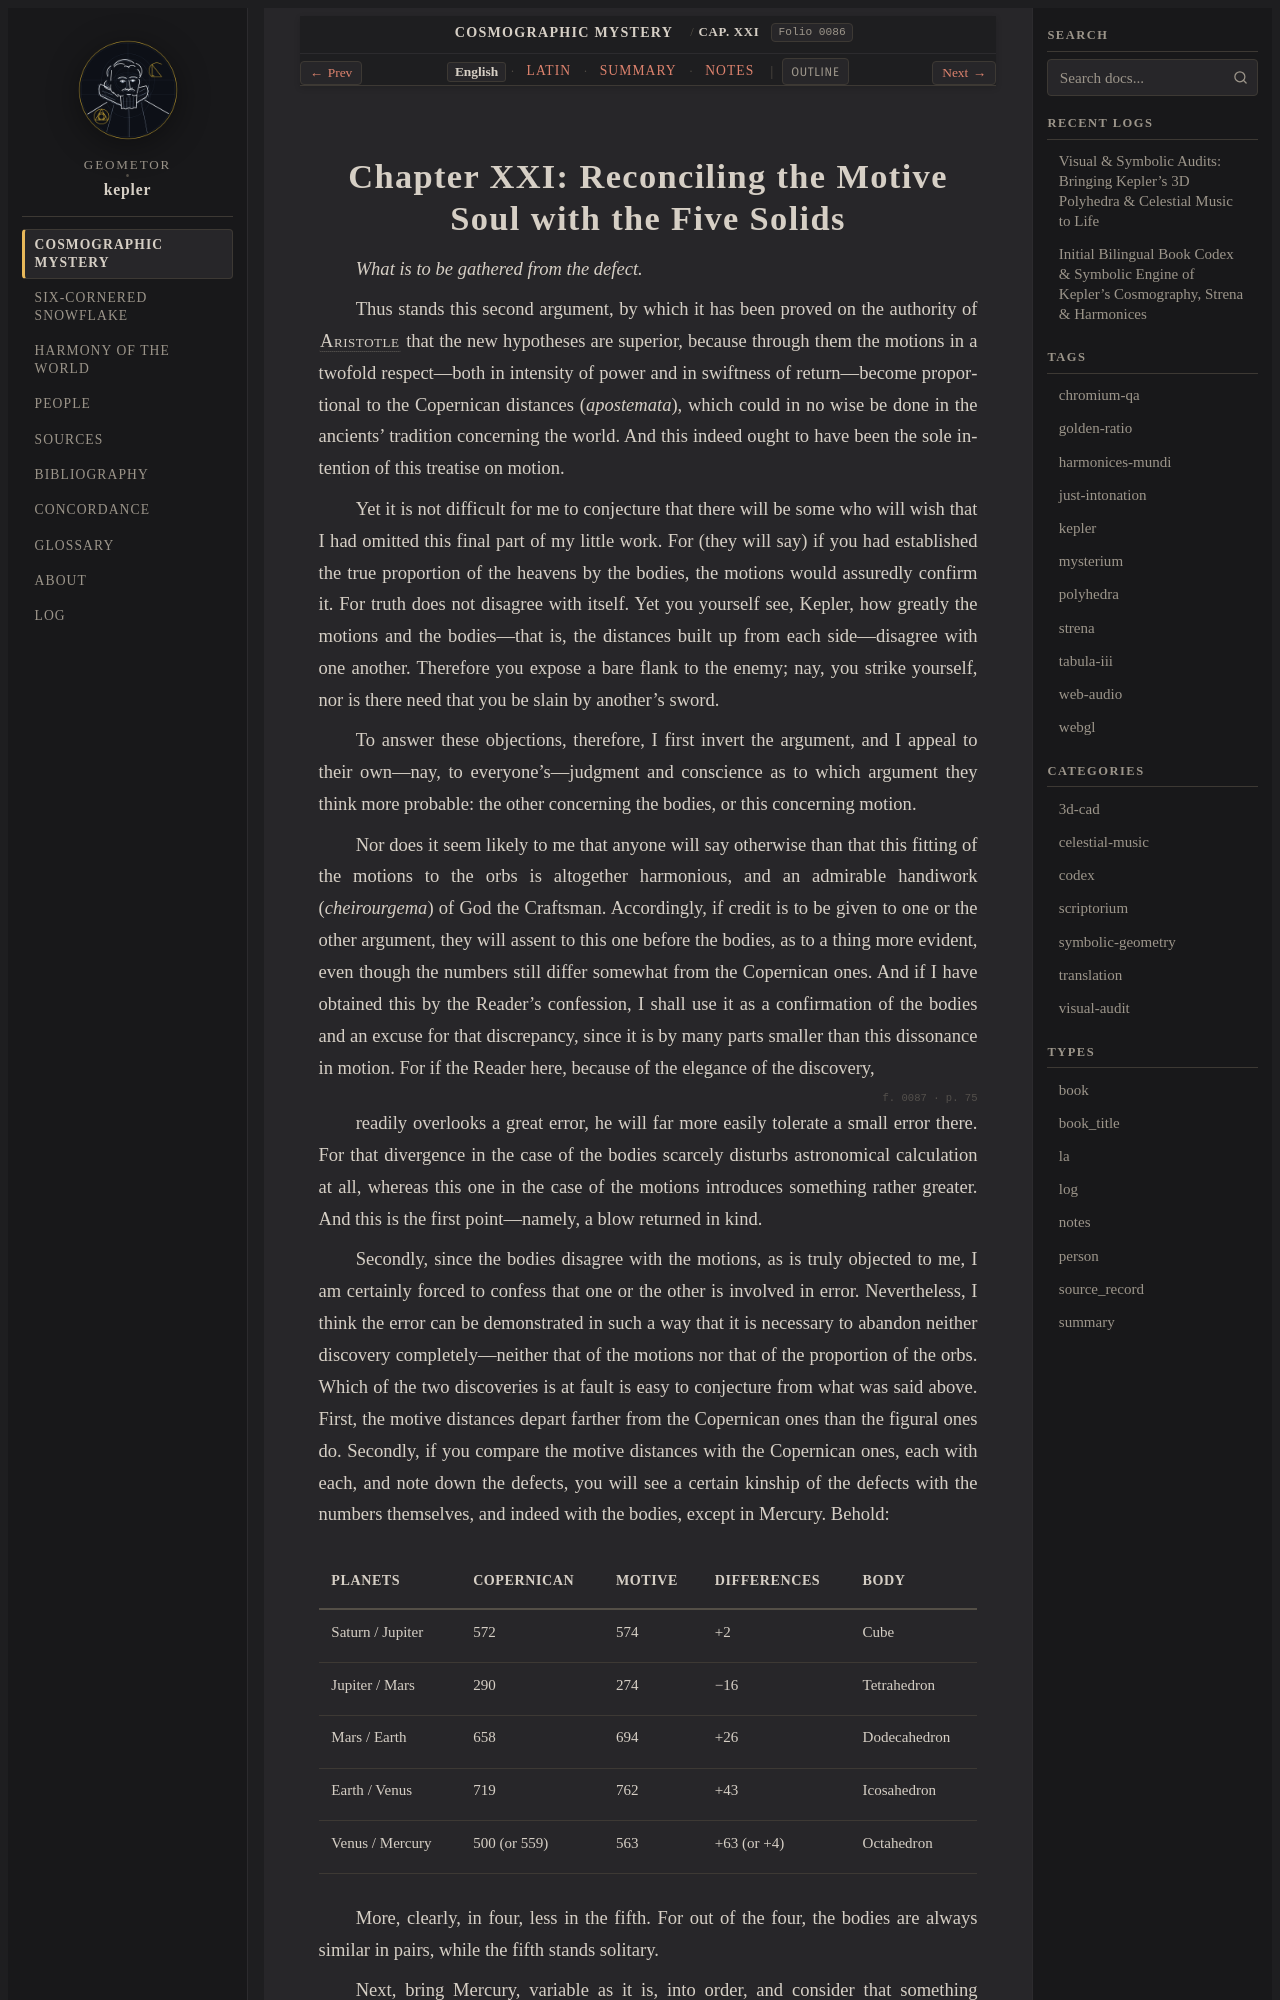

repository: geometor/kepler · page: mysterium_cosmographicum/cap_21/index.html · generator: sphinx

:layout: book
:canonical_id: Cap. XXI
:order: 22
:folio: mysterium_cosmographicum:0086

.. _mc-cap_21-en:
.. _mc-cap_21:

Chapter XXI: Reconciling the Motive Soul with the Five Solids
=============================================================

.. folio:: mysterium_cosmographicum:0086
   :page: p. 74

*What is to be gathered from the defect.*

Thus stands this second argument, by which it has been proved on the authority of :person:`Aristotle <aristotle>` that the new hypotheses are superior, because through them the motions in a twofold respect—both in intensity of power and in swiftness of return—become proportional to the Copernican distances (*apostemata*), which could in no wise be done in the ancients' tradition concerning the world. And this indeed ought to have been the sole intention of this treatise on motion.

Yet it is not difficult for me to conjecture that there will be some who will wish that I had omitted this final part of my little work. For (they will say) if you had established the true proportion of the heavens by the bodies, the motions would assuredly confirm it. For truth does not disagree with itself. Yet you yourself see, Kepler, how greatly the motions and the bodies—that is, the distances built up from each side—disagree with one another. Therefore you expose a bare flank to the enemy; nay, you strike yourself, nor is there need that you be slain by another's sword.

To answer these objections, therefore, I first invert the argument, and I appeal to their own—nay, to everyone's—judgment and conscience as to which argument they think more probable: the other concerning the bodies, or this concerning motion.

Nor does it seem likely to me that anyone will say otherwise than that this fitting of the motions to the orbs is altogether harmonious, and an admirable handiwork (*cheirourgema*) of God the Craftsman. Accordingly, if credit is to be given to one or the other argument, they will assent to this one before the bodies, as to a thing more evident, even though the numbers still differ somewhat from the Copernican ones. And if I have obtained this by the Reader's confession, I shall use it as a confirmation of the bodies and an excuse for that discrepancy, since it is by many parts smaller than this dissonance in motion. For if the Reader here, because of the elegance of the discovery,

.. folio:: mysterium_cosmographicum:0087
   :page: p. 75 (Copernican vs. Motive Distances Table)

readily overlooks a great error, he will far more easily tolerate a small error there. For that divergence in the case of the bodies scarcely disturbs astronomical calculation at all, whereas this one in the case of the motions introduces something rather greater. And this is the first point—namely, a blow returned in kind.

Secondly, since the bodies disagree with the motions, as is truly objected to me, I am certainly forced to confess that one or the other is involved in error. Nevertheless, I think the error can be demonstrated in such a way that it is necessary to abandon neither discovery completely—neither that of the motions nor that of the proportion of the orbs. Which of the two discoveries is at fault is easy to conjecture from what was said above. First, the motive distances depart farther from the Copernican ones than the figural ones do. Secondly, if you compare the motive distances with the Copernican ones, each with each, and note down the defects, you will see a certain kinship of the defects with the numbers themselves, and indeed with the bodies, except in Mercury. Behold:

.. list-table::
   :header-rows: 1
